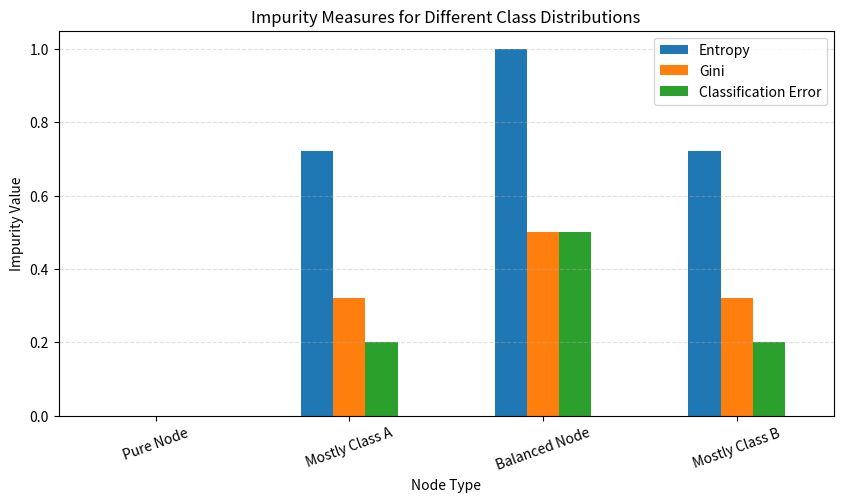

Here is the Python script that generated this plot:
import numpy as np
import pandas as pd
import matplotlib.pyplot as plt

def entropy(probabilities):
    probabilities = np.array(probabilities, dtype=float)
    probabilities = probabilities[probabilities > 0]
    return -(probabilities * np.log2(probabilities)).sum()


def gini_impurity(probabilities):
    probabilities = np.array(probabilities, dtype=float)
    return 1 - np.square(probabilities).sum()


def classification_error(probabilities):
    probabilities = np.array(probabilities, dtype=float)
    return 1 - probabilities.max()

distributions = pd.DataFrame(
    {
        'Pure Node': [1.0, 0.0],
        'Mostly Class A': [0.8, 0.2],
        'Balanced Node': [0.5, 0.5],
        'Mostly Class B': [0.2, 0.8],
    },
    index=['Class A', 'Class B']
)

metrics = []
for node_name in distributions.columns:
    probs = distributions[node_name].values
    metrics.append(
        {
            'Node': node_name,
            'Entropy': entropy(probs),
            'Gini': gini_impurity(probs),
            'Classification Error': classification_error(probs),
        }
    )

results = pd.DataFrame(metrics).set_index('Node').round(3)
results

ax = results.plot(kind='bar', figsize=(10, 5))
ax.set_title('Impurity Measures for Different Class Distributions')
ax.set_ylabel('Impurity Value')
ax.set_xlabel('Node Type')
plt.xticks(rotation=20)
plt.grid(axis='y', linestyle='--', alpha=0.4)
plt.show()
